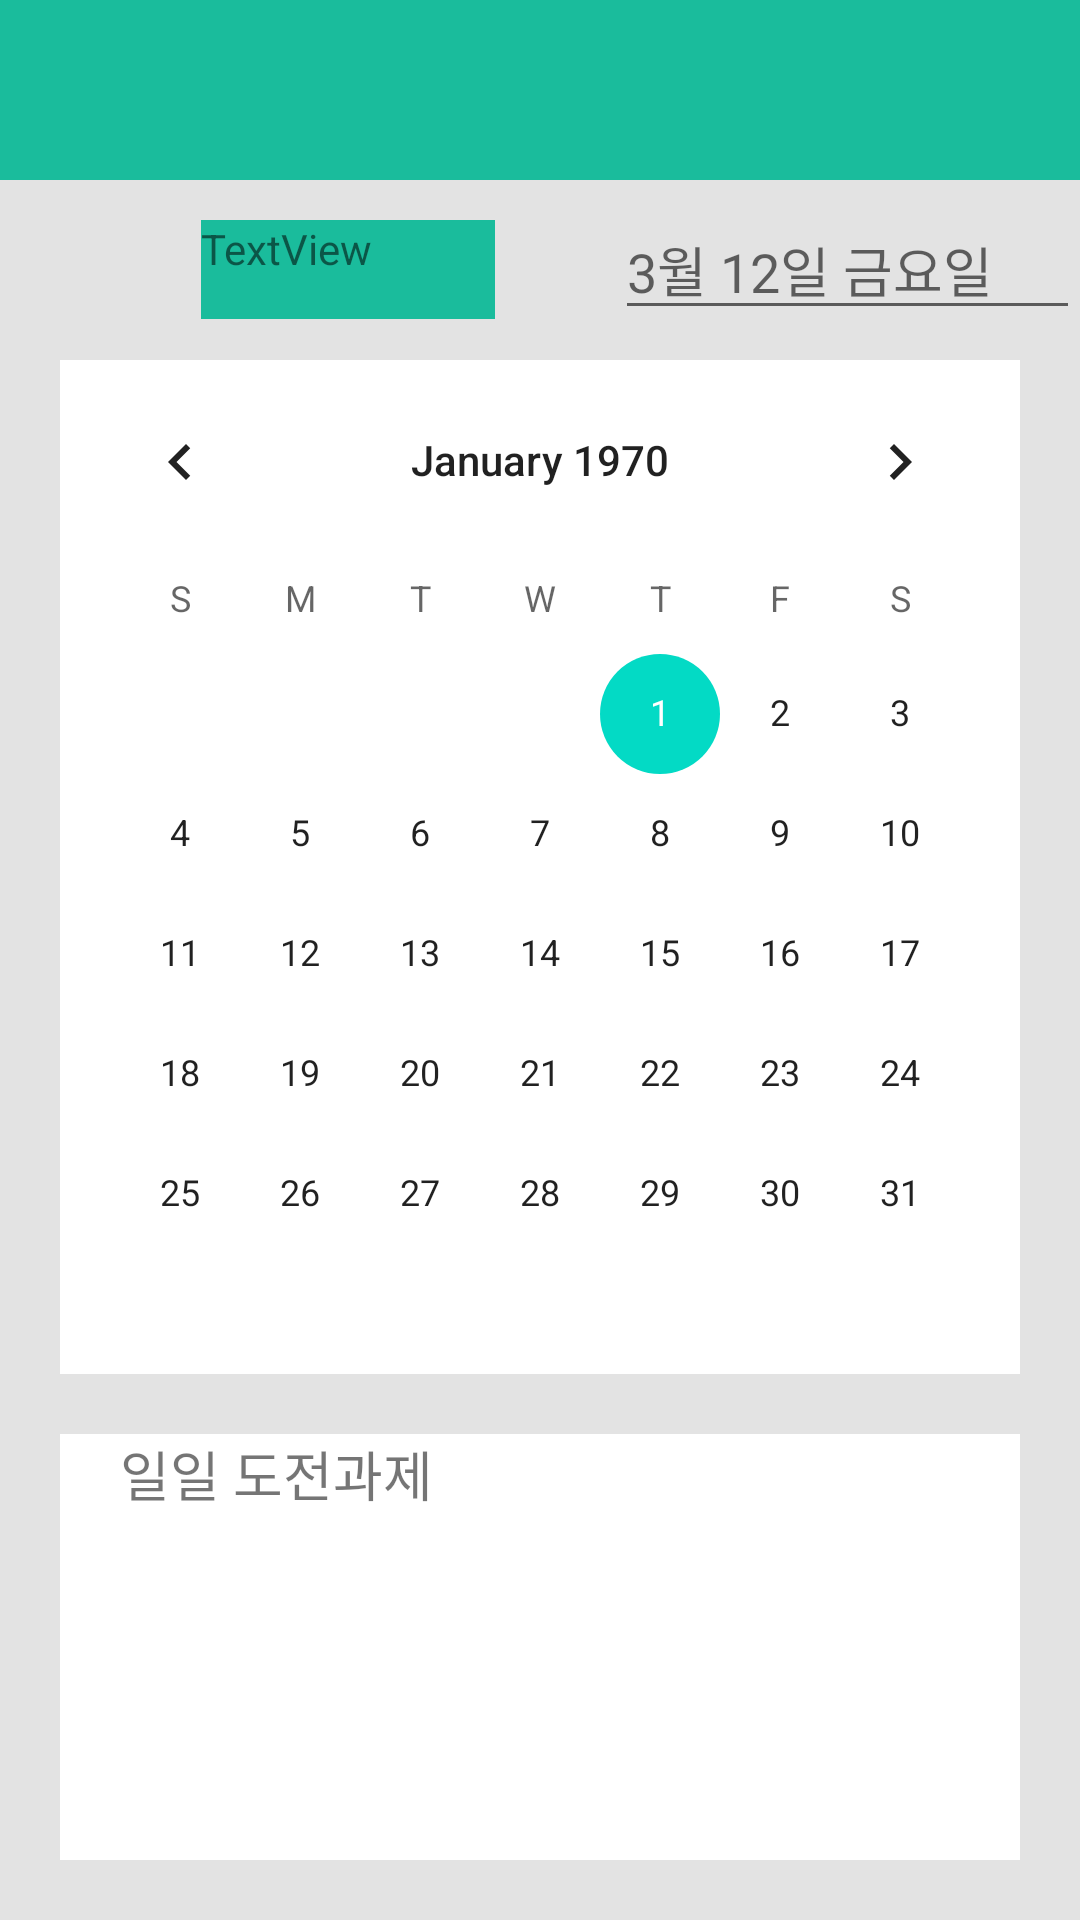

This screen was rendered from an Android layout file. Write that file and the resources it references.
<!-- AndroidManifest.xml: application theme Theme.Swp_challenge -->
<!-- res/layout/calendar_activity.xml -->
<?xml version="1.0" encoding="utf-8"?>
<androidx.constraintlayout.widget.ConstraintLayout xmlns:android="http://schemas.android.com/apk/res/android"
    xmlns:app="http://schemas.android.com/apk/res-auto"
    xmlns:tools="http://schemas.android.com/tools"
    android:layout_width="match_parent"
    android:layout_height="match_parent"
    android:layout_gravity="center"
    android:background="#E0E0E0E0"
    app:layout_anchorGravity="center">

    <LinearLayout
        android:id="@+id/linearLayout3"
        android:layout_width="match_parent"
        android:layout_height="0dp"
        android:background="#1ABC9C"
        android:orientation="horizontal"
        app:layout_constraintTop_toTopOf="parent">

        <ImageView
            android:id="@+id/imageView2"
            android:layout_width="20dp"
            android:layout_height="50dp"
            android:layout_gravity="center_vertical"
            android:layout_marginStart="20dp"
            android:layout_marginLeft="20dp"
            android:layout_marginTop="5dp"
            android:layout_marginBottom="5dp"
            android:layout_weight="1"
            tools:srcCompat="@drawable/calendar" />

        <ImageView
            android:id="@+id/imageView3"
            android:layout_width="16dp"
            android:layout_height="50dp"
            android:layout_gravity="center_vertical"
            android:layout_marginStart="120dp"
            android:layout_marginLeft="120dp"
            android:layout_weight="1"
            tools:srcCompat="@drawable/box" />

        <ImageView
            android:id="@+id/imageView4"
            android:layout_width="1dp"
            android:layout_height="48dp"
            android:layout_gravity="center_vertical"
            android:layout_marginEnd="20dp"
            android:layout_marginRight="20dp"
            android:layout_weight="1"
            tools:srcCompat="@drawable/settings" />

    </LinearLayout>

    <LinearLayout
        android:id="@+id/linearLayout4"
        android:layout_width="match_parent"
        android:layout_height="0dp"
        android:layout_marginTop="10dp"
        android:orientation="horizontal"
        app:layout_constraintTop_toBottomOf="@+id/linearLayout3">

        <ImageView
            android:id="@+id/imageView6"
            android:layout_width="24dp"
            android:layout_height="40dp"
            android:layout_gravity="center_vertical"
            android:layout_marginStart="20dp"
            android:layout_marginLeft="20dp"
            android:layout_weight="1"
            tools:srcCompat="@drawable/smile" />

        <TextView
            android:id="@+id/textView6"
            android:layout_width="75dp"
            android:layout_height="33dp"
            android:layout_gravity="center_vertical"
            android:layout_weight="1"
            android:background="#1ABC9C"
            android:text="TextView" />

        <EditText
            android:id="@+id/editTextDate2"
            android:layout_width="132dp"
            android:layout_height="match_parent"
            android:layout_marginStart="40dp"
            android:layout_marginLeft="40dp"
            android:layout_weight="1"
            android:ems="10"
            android:hint="3월 12일 금요일"
            android:inputType="date" />
    </LinearLayout>

    <CalendarView
        android:id="@+id/calendarView"
        android:layout_width="match_parent"
        android:layout_height="0dp"
        android:layout_gravity="center"
        android:layout_marginStart="20dp"
        android:layout_marginLeft="20dp"
        android:layout_marginTop="10dp"
        android:layout_marginEnd="20dp"
        android:layout_marginRight="20dp"
        android:background="#FFFFFF"
        app:layout_constraintEnd_toEndOf="parent"
        app:layout_constraintStart_toStartOf="parent"
        app:layout_constraintTop_toBottomOf="@+id/linearLayout4" />

    <FrameLayout
        android:id="@+id/frameLayout2"
        android:layout_width="0dp"
        android:layout_height="0dp"
        android:layout_gravity="center|center_vertical"
        android:layout_margin="20dp"
        android:background="#FFFFFF"
        app:layout_constraintBottom_toBottomOf="parent"
        app:layout_constraintEnd_toEndOf="parent"
        app:layout_constraintStart_toStartOf="parent"
        app:layout_constraintTop_toBottomOf="@+id/calendarView">

        <LinearLayout
            android:layout_width="match_parent"
            android:layout_height="match_parent"
            android:orientation="vertical">

            <TextView
                android:id="@+id/textView8"
                android:layout_width="wrap_content"
                android:layout_height="wrap_content"
                android:layout_marginStart="20dp"
                android:layout_marginLeft="20dp"
                android:text="일일 도전과제"
                android:textSize="18sp" />

            <androidx.recyclerview.widget.RecyclerView
                android:layout_width="285dp"
                android:layout_height="134dp"
                android:layout_gravity="center"
                android:layout_marginTop="10dp" />

        </LinearLayout>
    </FrameLayout>

</androidx.constraintlayout.widget.ConstraintLayout>
<!-- resources referenced by this layout -->
<resources>
  <!-- drawable smile: png bitmap (drawable, 23824 bytes) -->
  <style name="Theme.Swp_challenge" parent="Theme.MaterialComponents.DayNight.DarkActionBar">
          
          <item name="colorPrimary">@color/purple_500</item>
          <item name="colorPrimaryVariant">@color/purple_700</item>
          <item name="colorOnPrimary">@color/white</item>
          
          <item name="colorSecondary">@color/teal_200</item>
          <item name="colorSecondaryVariant">@color/teal_700</item>
          <item name="colorOnSecondary">@color/black</item>
  
          
          <item name="android:statusBarColor" tools:targetApi="l">?attr/colorPrimaryVariant</item>
          
          <item name="windowActionBar">false</item>
          <item name="windowNoTitle">true</item>
  
      </style>
  <color name="purple_500">#FF6200EE</color>
  <color name="purple_700">#FF3700B3</color>
  <color name="white">#FFFFFFFF</color>
  <color name="teal_200">#FF03DAC5</color>
  <color name="teal_700">#FF018786</color>
  <color name="black">#FF000000</color>
</resources>
